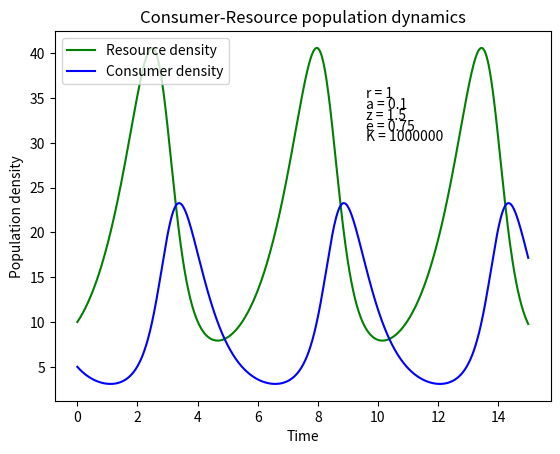

Write the Python code that produced this figure. (Note: this script raises an exception after producing the figure.)
"""Language: Python3
   Author: Cong Liu (cong.liu20@imperial.ac.uk)
   Script: LV2.py
   Work Path: CMEECourseWork/Week7/Code
   Dependencies: sys, numpy, scipy.integrate, matplotlib.pylab
   Input: 
   Function: Simulate Lotka-Volterra model with prey density dependence 
             and visualize results in two ways.
             Fault values of parameters parameters are:
             r = 1
             a = 0.1
             z = 1.5
             e = 0.75
             K =  1,000,000
   Output: Results/LV.pdf
           Results/LV1.pdf
   Usage: python LV2.py 1 0.1 1.5 0.75 1000000
   Date: Nov, 2020"""
import sys
import os
import numpy as np
import scipy.integrate as integrate
import matplotlib.pylab as p

try:
   r = float(sys.argv[1])
   a = float(sys.argv[2])
   z = float(sys.argv[3])
   e = float(sys.argv[4])
   K = float(sys.argv[5])
except IndexError:
   r = 1
   a = 0.1
   z = 1.5
   e = 0.75
   K = 1000000


def dCR_dt(pops, t=0, r = 1, a = 0.1, z = 1.5, e = 0.75, K = 1000000):
    """Cauculate dR/dt and dC/dt, where t is time, 
       R and C are densities of resources and consumers."""
    R = pops[0]
    C = pops[1]
    dRdt = r * R * (1 - R/K) - a * R * C 
    dCdt = -z * C + e * a * R * C
    
    return np.array([dRdt, dCdt])



t = np.linspace(0, 15, 1000)

R0 = 10
C0 = 5 
RC0 = np.array([R0, C0])

pops, infodict = integrate.odeint(dCR_dt, RC0, t, full_output=True)
print(pops[-1,:])

f1 = p.figure()
p.plot(t, pops[:,0], 'g-', label='Resource density') # Plot
p.plot(t, pops[:,1]  , 'b-', label='Consumer density')
p.legend(loc='best')
p.text(9.6,35,"r = " + str(r))
p.text(9.6,33.8,"a = " + str(a))
p.text(9.6,32.6,"z = " + str(z))
p.text(9.6,31.4,"e = " + str(e))
p.text(9.6,30.2,"K = " + str(int(K)))
p.xlabel('Time')
p.ylabel('Population density')
p.title('Consumer-Resource population dynamics')
#p.show()# To display the figure
f1.savefig('../Results/LV2_1.pdf') #Save figure

f2 = p.figure()
p.plot(pops[:,0], pops[:,1], "r-")
p.text(32.5,23,"r = " + str(r))
p.text(32.5,22.3,"a = " + str(a))
p.text(32.5,21.6,"z = " + str(z))
p.text(32.5,20.9,"e = " + str(e))
p.text(32.5,20.2,"K = " + str(int(K)))
p.xlabel("Resource density")
p.ylabel("Consumer density")
p.title("Consumer-Resource population dynamics")
f2.savefig("../Results/LV2_2.pdf")
